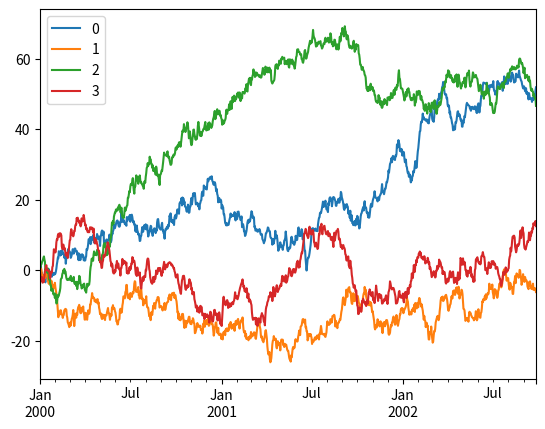

This figure's Python source:
import matplotlib.pyplot as plt
import pandas as pd
import numpy as np

df = pd.DataFrame(np.random.randn(1000, 4), pd.date_range('1/1/2000', periods=1000))
df = df.cumsum()
plt.figure()
df.plot()